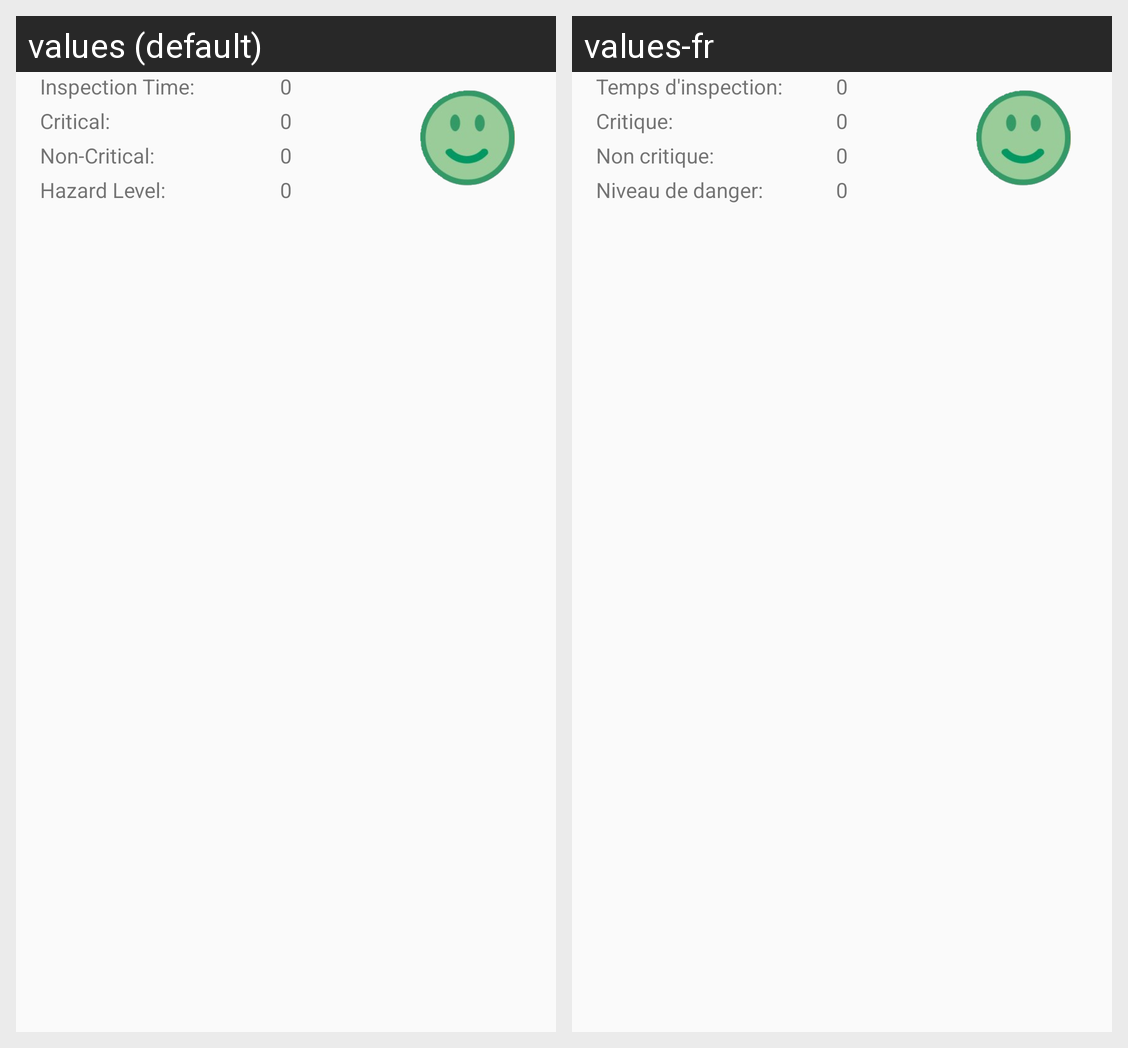

The same Android screen rendered under two of its app's locales, left to right. List the strings drawn on it with the default value and each locale's translation.
Android screen res/layout/restaurant_activity_listview.xml rendered under 2 locales, left to right: values (default), values-fr. Device: Nexus 5 (rendered at 1080×1920; each locale shown at half size, 540×960, under a caption strip naming it); theme AppTheme.
Strings drawn on this screen, with the default value and each locale's value (text and hints the layout hard-codes, and strings that could not be matched under every locale, appear in the picture but are not listed):

inspection_time
  values: Inspection Time:
  values-fr: Temps d'inspection:

critical
  values: Critical:
  values-fr: Critique:

non_critical
  values: Non-Critical:
  values-fr: Non critique:

_0
  values: 0
  values-fr: 0

hazard_rating
  values: Hazard Level:
  values-fr: Niveau de danger:
